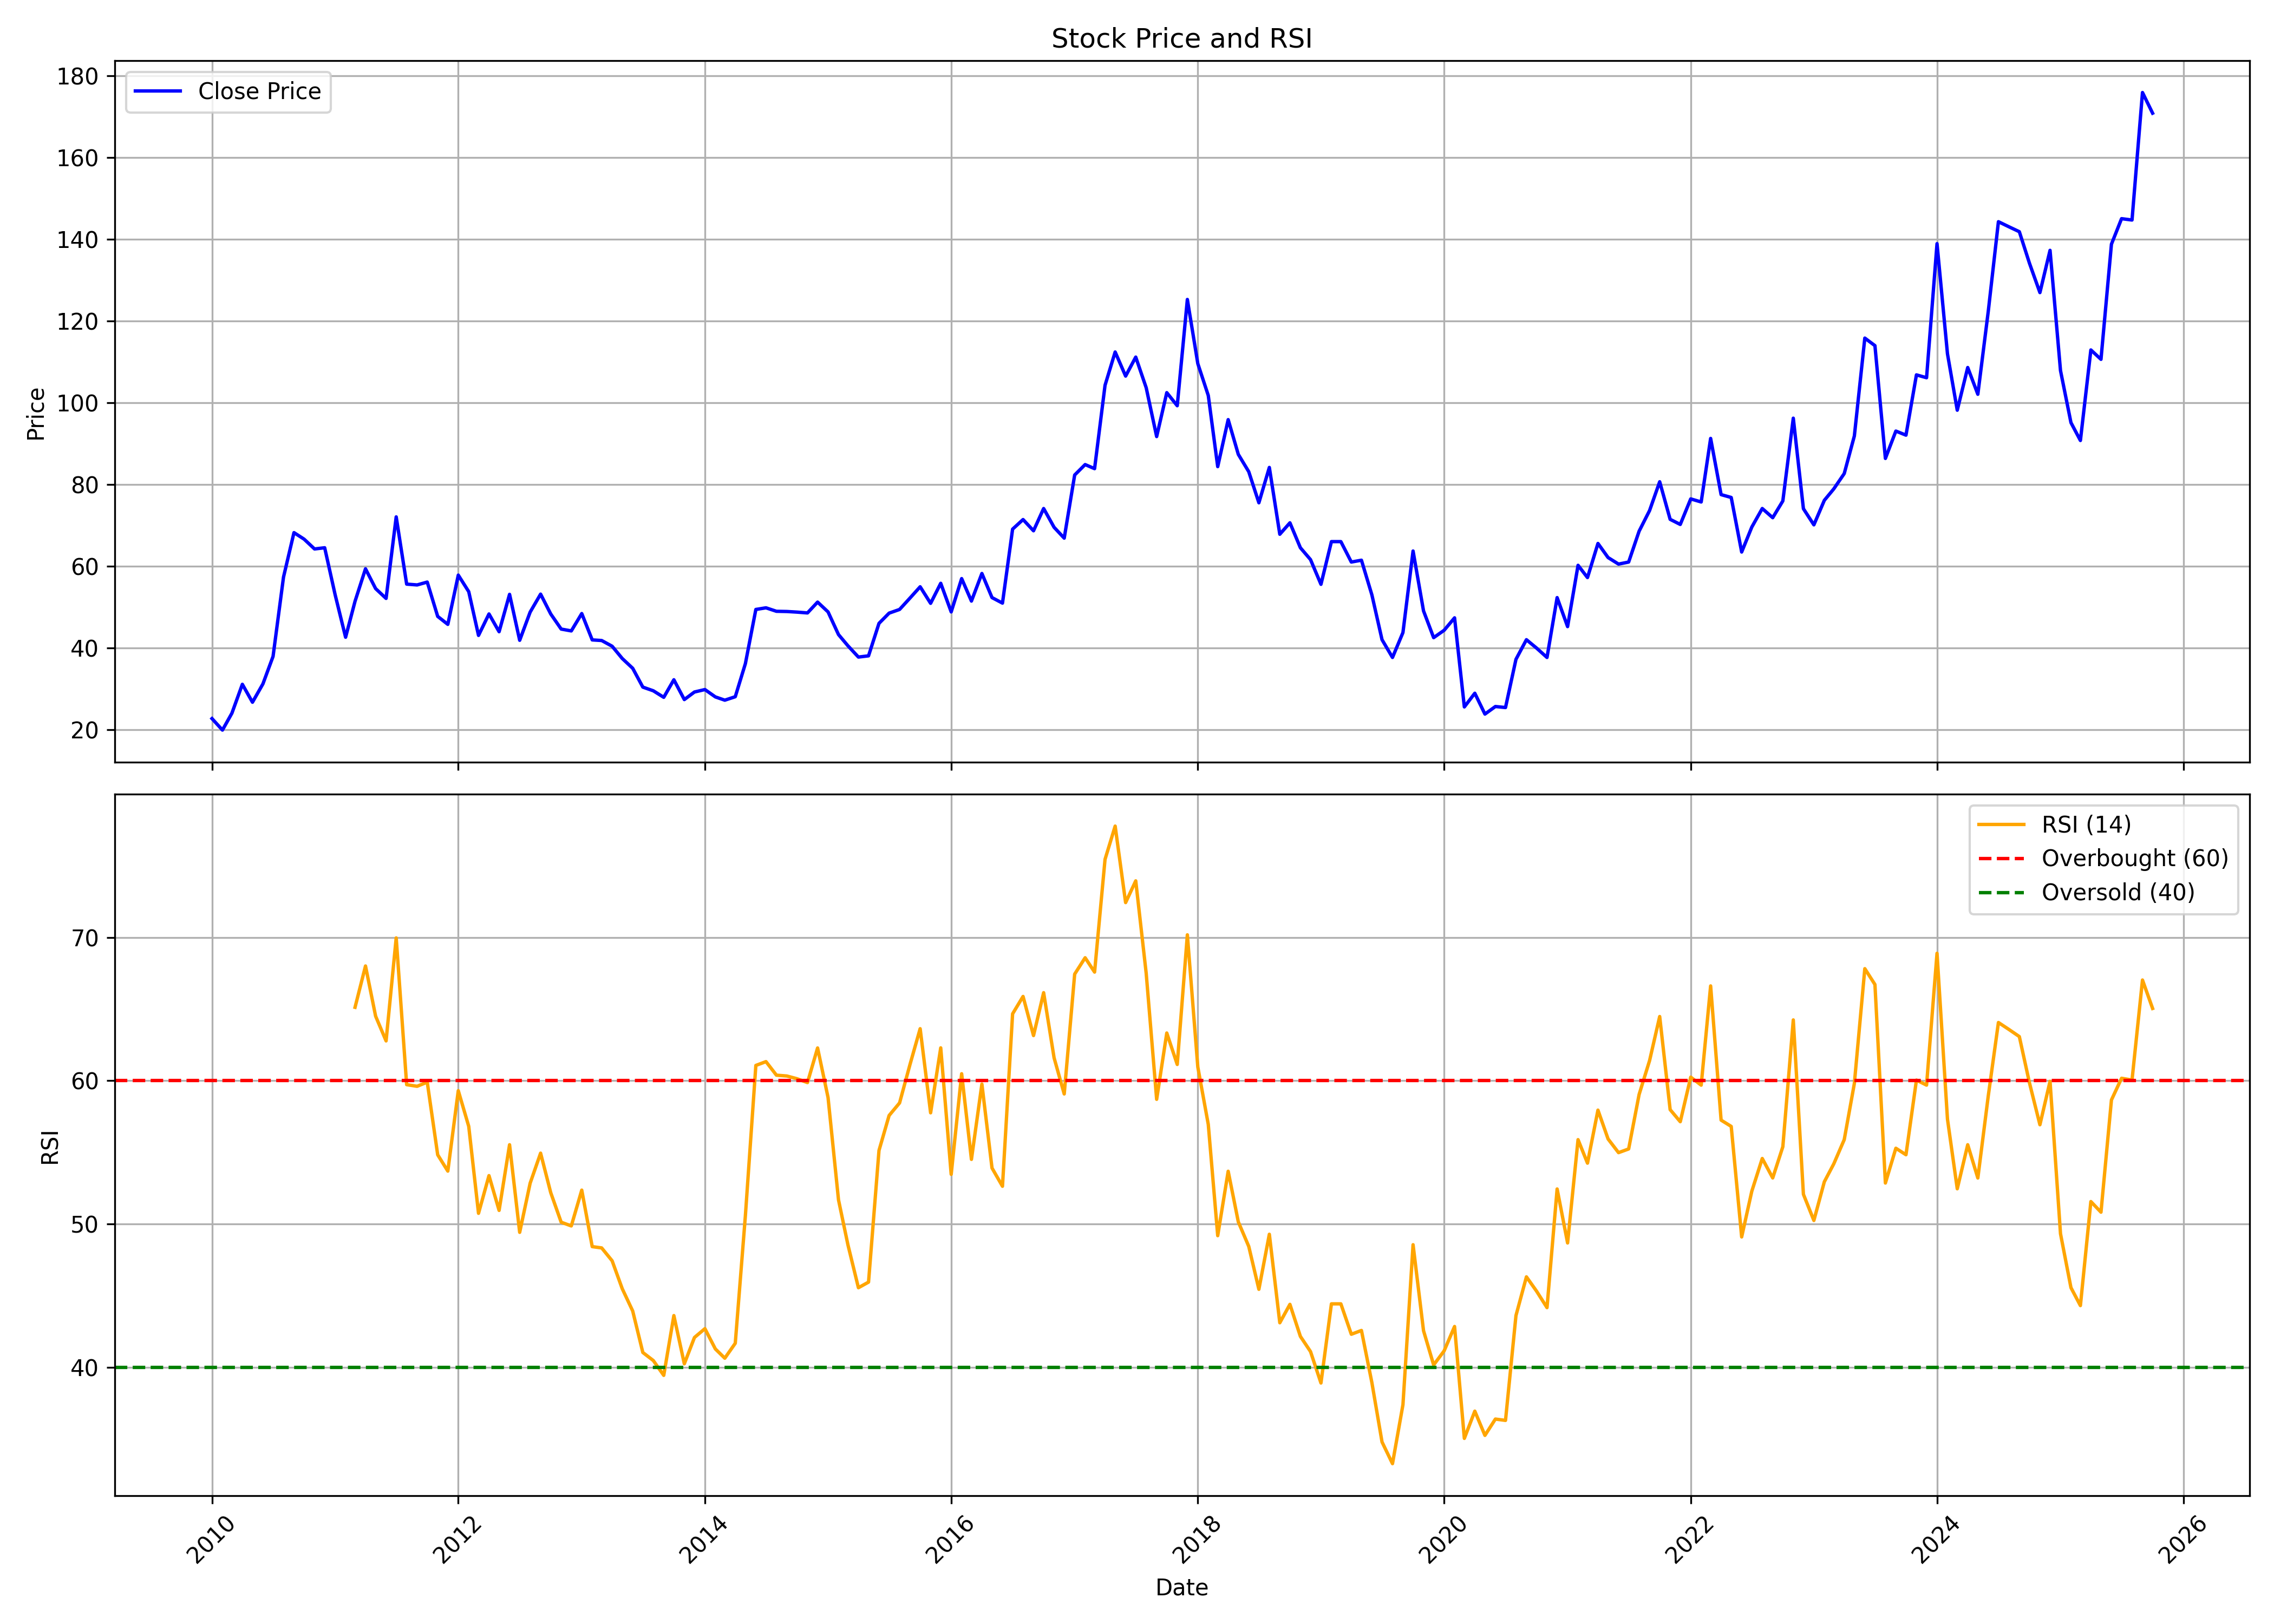

The table this chart was drawn from, first rows:
, date, symbol, open, high, low, close, volume, rsi
0, 2010-01-01, PFOCUS, 24.09, 28.38, 21.2, 22.75, 5261530, 
1, 2010-02-01, PFOCUS, 22.75, 23.59, 19, 19.93, 1421180, 
2, 2010-03-01, PFOCUS, 19.93, 25.6, 19.93, 24.06, 2926640, 
3, 2010-04-01, PFOCUS, 24.22, 36.5, 24.05, 31.14, 81919510, 
4, 2010-05-01, PFOCUS, 31.62, 33.5, 25.6, 26.75, 1644140, 
5, 2010-06-01, PFOCUS, 26.55, 31.39, 25.7, 31.25, 2696740, 
6, 2010-07-01, PFOCUS, 31.33, 37.96, 29.8, 37.96, 9899690, 
7, 2010-08-01, PFOCUS, 38.4, 60.7, 38.31, 57.38, 51794650, 
8, 2010-09-01, PFOCUS, 57.55, 69.4, 57.2, 68.25, 26223270, 
9, 2010-10-01, PFOCUS, 68.84, 74.8, 65.65, 66.65, 17844423, 
10, 2010-11-01, PFOCUS, 67.5, 80.0, 58.65, 64.25, 11228544, 
11, 2010-12-01, PFOCUS, 64.9, 68.3, 47.1, 64.55, 5064477, 
12, 2011-01-01, PFOCUS, 65.55, 73.4, 48.5, 53.05, 2133094, 
13, 2011-02-01, PFOCUS, 54.0, 57.2, 41.0, 42.65, 1957815, 
14, 2011-03-01, PFOCUS, 44.85, 57.2, 40.2, 51.45, 4823809, 65.12
15, 2011-04-01, PFOCUS, 51.45, 68.2, 51.45, 59.4, 8179353, 68.01
16, 2011-05-01, PFOCUS, 60.6, 60.75, 52.75, 54.55, 2318285, 64.5
17, 2011-06-01, PFOCUS, 55.0, 67.65, 47.2, 52.15, 11684394, 62.78
18, 2011-07-01, PFOCUS, 54.0, 78.4, 52.7, 72.1, 33840696, 69.97
19, 2011-08-01, PFOCUS, 72.8, 74.8, 52.3, 55.65, 16342451, 59.72
20, 2011-09-01, PFOCUS, 55.65, 65.75, 53.3, 55.45, 13345045, 59.61
21, 2011-10-01, PFOCUS, 55.0, 59.4, 52.3, 56.15, 5691188, 59.9
22, 2011-11-01, PFOCUS, 55.5, 62.9, 44.05, 47.75, 9490510, 54.83
23, 2011-12-01, PFOCUS, 49.65, 52.75, 37.1, 45.8, 4179232, 53.69
24, 2012-01-01, PFOCUS, 46.4, 62.25, 45.05, 57.85, 8040270, 59.3
25, 2012-02-01, PFOCUS, 59.15, 64.15, 51.0, 53.8, 13523658, 56.81
26, 2012-03-01, PFOCUS, 53.25, 54.95, 42.5, 43.1, 6240154, 50.74
27, 2012-04-01, PFOCUS, 43.0, 54.45, 43.0, 48.35, 14823811, 53.37
28, 2012-05-01, PFOCUS, 48.4, 49.6, 41.3, 44.0, 6412411, 50.94
29, 2012-06-01, PFOCUS, 44.35, 54.7, 41.0, 53.15, 10760289, 55.53
30, 2012-07-01, PFOCUS, 53.15, 56.5, 41.1, 41.9, 5087999, 49.41
31, 2012-08-01, PFOCUS, 42.1, 51.45, 41.2, 48.8, 10068813, 52.84
32, 2012-09-01, PFOCUS, 49.45, 55.95, 47.05, 53.2, 11546758, 54.94
33, 2012-10-01, PFOCUS, 53.5, 57.0, 45.6, 48.35, 12121765, 52.19
34, 2012-11-01, PFOCUS, 48.45, 51.75, 43.25, 44.65, 7074437, 50.12
35, 2012-12-01, PFOCUS, 44.75, 48.9, 43.4, 44.2, 8809513, 49.86
36, 2013-01-01, PFOCUS, 45.85, 53.0, 43.75, 48.45, 17838119, 52.36
37, 2013-02-01, PFOCUS, 48.3, 48.7, 41.6, 42.0, 5602523, 48.42
38, 2013-03-01, PFOCUS, 42.4, 44.45, 33.5, 41.85, 3742684, 48.33
39, 2013-04-01, PFOCUS, 41.6, 43.3, 38.65, 40.45, 2786365, 47.43
40, 2013-05-01, PFOCUS, 40.45, 40.5, 34.5, 37.45, 5734639, 45.48
41, 2013-06-01, PFOCUS, 36.05, 41.75, 34.5, 35.05, 5090092, 43.92
42, 2013-07-01, PFOCUS, 34.85, 37.5, 29.2, 30.45, 2687888, 41.03
43, 2013-08-01, PFOCUS, 30.5, 32.75, 25.65, 29.55, 5142581, 40.46
44, 2013-09-01, PFOCUS, 29.95, 30.65, 26.25, 27.95, 2617556, 39.43
45, 2013-10-01, PFOCUS, 28.4, 35.5, 26.8, 32.25, 3775425, 43.6
46, 2013-11-01, PFOCUS, 32.2, 34.6, 27.0, 27.4, 2253256, 40.24
47, 2013-12-01, PFOCUS, 27.4, 31.45, 23.7, 29.25, 7897703, 42.07
48, 2014-01-01, PFOCUS, 29.3, 37.0, 27.85, 29.85, 9099296, 42.69
49, 2014-02-01, PFOCUS, 30.0, 30.85, 27.2, 28.05, 2354651, 41.27
50, 2014-03-01, PFOCUS, 28.05, 30.4, 26.15, 27.25, 6142435, 40.63
51, 2014-04-01, PFOCUS, 27.9, 32.15, 27.2, 28.1, 11635500, 41.67
52, 2014-05-01, PFOCUS, 28.1, 38.7, 25.25, 36.2, 19879640, 50.58
53, 2014-06-01, PFOCUS, 36.5, 51.5, 36.05, 49.45, 54217272, 61.07
54, 2014-07-01, PFOCUS, 49.7, 58.2, 48.4, 49.85, 36289862, 61.33
55, 2014-08-01, PFOCUS, 49.6, 50.8, 48.75, 49.0, 15158354, 60.39
56, 2014-09-01, PFOCUS, 49.0, 49.4, 48.0, 48.95, 8221902, 60.33
57, 2014-10-01, PFOCUS, 48.85, 50.9, 47.7, 48.8, 5654156, 60.14
58, 2014-11-01, PFOCUS, 48.6, 50.0, 48.15, 48.6, 3342901, 59.87
59, 2014-12-01, PFOCUS, 48.65, 51.5, 48.5, 51.25, 12484881, 62.29
... 130 more rows
